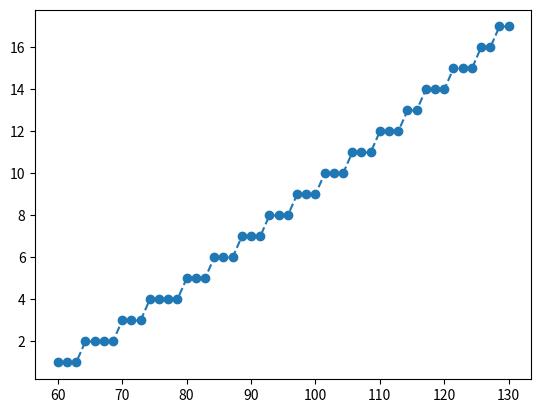

Generate this figure with matplotlib:
import matplotlib.pyplot as plt
import numpy as np

P = np.linspace(60, 130)

k2 = 0.187572
Gamma = 0.618
Target = 60
T_env = 32

u = (P / (k2 * (Target - T_env))) ** (1/Gamma)
Nx = u/2.0
action = Nx.copy()

for i, v in enumerate(Nx):
    if v >= 100:
        action[i] = 19
    elif v <= 20:
        action[i] = 0
    else:
        action[i] = int((v - 20) / 4.0)

plt.plot(P, action, "o--")

plt.show()
